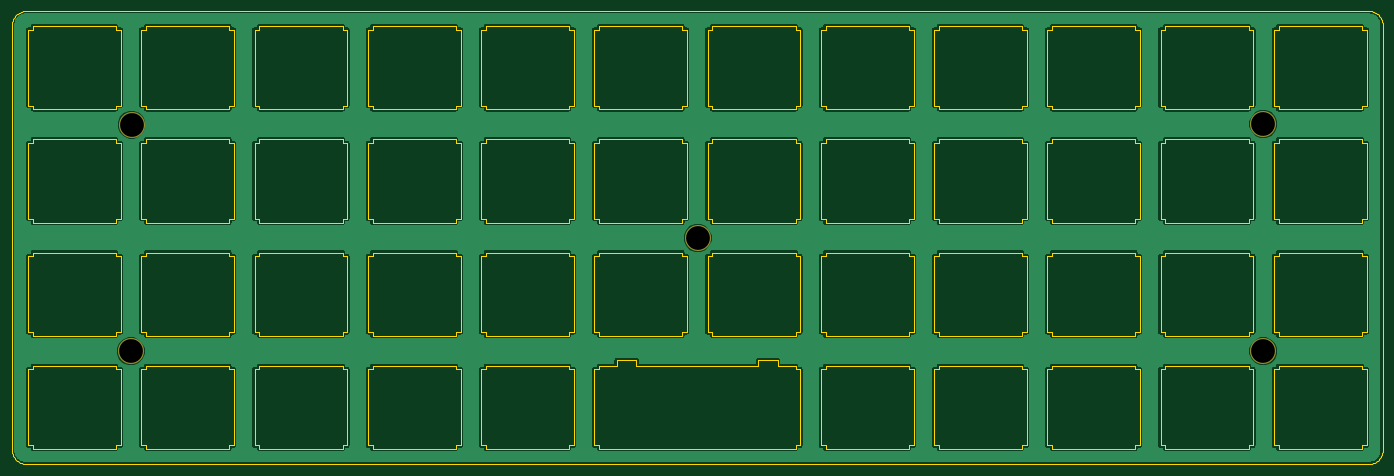
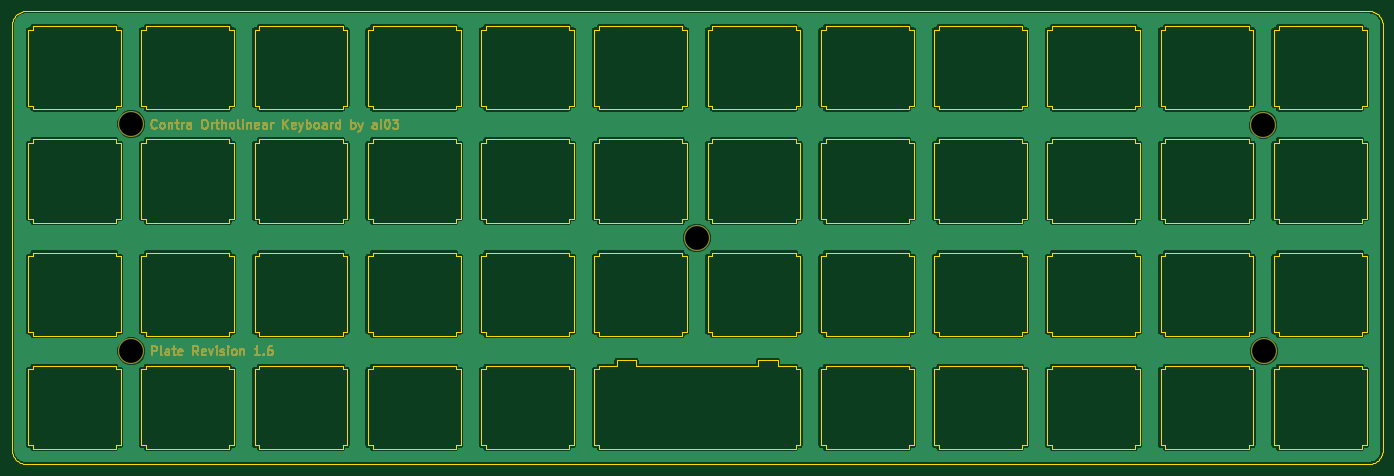
Circuit board: 8 layer files. Board 230.6 x 76.2 mm.
- bottom_copper: ContraTopPlate-B.Cu.gbl (169340 bytes)
- bottom_mask: ContraTopPlate-B.Mask.gbs (14368 bytes)
- bottom_silk: ContraTopPlate-B.SilkS.gbo (14371 bytes)
- outline: ContraTopPlate-Edge.Cuts.gm1 (33737 bytes)
- top_copper: ContraTopPlate-F.Cu.gtl (169340 bytes)
- top_mask: ContraTopPlate-F.Mask.gts (846 bytes)
- top_silk: ContraTopPlate-F.SilkS.gto (849 bytes)
- drill: ContraTopPlate-NPTH.drl (202 bytes)

=== bottom_copper: ContraTopPlate-B.Cu.gbl (169340 bytes, source omitted) ===
=== bottom_mask: ContraTopPlate-B.Mask.gbs (14368 bytes, source omitted) ===
=== bottom_silk: ContraTopPlate-B.SilkS.gbo (14371 bytes, source omitted) ===
=== outline: ContraTopPlate-Edge.Cuts.gm1 (33737 bytes, source omitted) ===
=== top_copper: ContraTopPlate-F.Cu.gtl (169340 bytes, source omitted) ===
=== top_mask: ContraTopPlate-F.Mask.gts ===
G04 #@! TF.GenerationSoftware,KiCad,Pcbnew,(5.0.0)*
G04 #@! TF.CreationDate,2018-11-27T16:47:10-08:00*
G04 #@! TF.ProjectId,ContraTopPlate,436F6E747261546F70506C6174652E6B,rev?*
G04 #@! TF.SameCoordinates,Original*
G04 #@! TF.FileFunction,Soldermask,Top*
G04 #@! TF.FilePolarity,Negative*
%FSLAX46Y46*%
G04 Gerber Fmt 4.6, Leading zero omitted, Abs format (unit mm)*
G04 Created by KiCad (PCBNEW (5.0.0)) date 11/27/18 16:47:10*
%MOMM*%
%LPD*%
G01*
G04 APERTURE LIST*
%ADD10C,4.400000*%
G04 APERTURE END LIST*
D10*
G04 #@! TO.C,REF\002A\002A*
X56007000Y-86360000D03*
G04 #@! TD*
G04 #@! TO.C,REF\002A\002A*
X55880000Y-124460000D03*
G04 #@! TD*
G04 #@! TO.C,REF\002A\002A*
X151257000Y-105410000D03*
G04 #@! TD*
G04 #@! TO.C,REF\002A\002A*
X246380000Y-86233000D03*
G04 #@! TD*
G04 #@! TO.C,REF\002A\002A*
X246380000Y-124460000D03*
G04 #@! TD*
M02*

=== top_silk: ContraTopPlate-F.SilkS.gto ===
G04 #@! TF.GenerationSoftware,KiCad,Pcbnew,(5.0.0)*
G04 #@! TF.CreationDate,2018-11-27T16:47:10-08:00*
G04 #@! TF.ProjectId,ContraTopPlate,436F6E747261546F70506C6174652E6B,rev?*
G04 #@! TF.SameCoordinates,Original*
G04 #@! TF.FileFunction,Legend,Top*
G04 #@! TF.FilePolarity,Positive*
%FSLAX46Y46*%
G04 Gerber Fmt 4.6, Leading zero omitted, Abs format (unit mm)*
G04 Created by KiCad (PCBNEW (5.0.0)) date 11/27/18 16:47:10*
%MOMM*%
%LPD*%
G01*
G04 APERTURE LIST*
%ADD10C,4.400000*%
G04 APERTURE END LIST*
%LPC*%
D10*
G04 #@! TO.C,REF\002A\002A*
X56007000Y-86360000D03*
G04 #@! TD*
G04 #@! TO.C,REF\002A\002A*
X55880000Y-124460000D03*
G04 #@! TD*
G04 #@! TO.C,REF\002A\002A*
X151257000Y-105410000D03*
G04 #@! TD*
G04 #@! TO.C,REF\002A\002A*
X246380000Y-86233000D03*
G04 #@! TD*
G04 #@! TO.C,REF\002A\002A*
X246380000Y-124460000D03*
G04 #@! TD*
M02*

=== drill: ContraTopPlate-NPTH.drl ===
M48
;DRILL file {KiCad (5.0.0)} date 11/27/18 16:47:15
;FORMAT={-:-/ absolute / inch / decimal}
FMAT,2
INCH,TZ
T1C0.1575
%
G90
G05
M72
T1
X9.7Y-4.9
X9.7Y-3.395
X5.955Y-4.15
X2.2Y-4.9
X2.205Y-3.4
T0
M30
